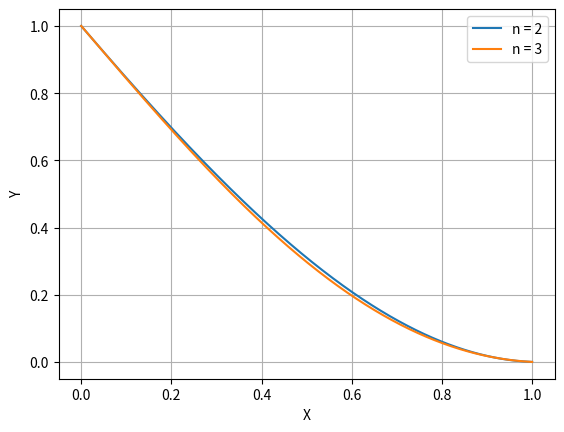

The script that saved this image:
# uo(x) = (1-x)
# uk(x) = x**k * (1 - x)
# u1(x) = x * (1 - x)
# u2(x) = x**2 * (1 - x)
# u3(x) = x**3 * (1 - x)
from numpy import arange
import matplotlib.pyplot as plt

limit_1 = 0
limit_2 = 1
step = 0.1

def a(x):
    return -3 * x 

def b(x):
    return -2 + 2 *x - 3 * x * x 

def c(x):
    return -4 * x * x * x + 3 * x * x - 6 * x + 2

def d(x):
    return -5 * x * x * x * x + 4 * x * x * x - 12 * x * x + 6 * x 

def u0(x):
    return (1 - x)

def u1(x):
    return x * (1 - x)

def u2(x):
    return x * x * (1 - x)

def u3(x):
    return x ** 3 * (1 - x)

list_polinom = [u0, u1, u2, u3]

def sum_1(func):
    total = 0
    for i in range(int(1/ 0.1)):
        total += func(limit_1 + step * i)
    return total

def sum_2(func1, func2):
    total = 0
    for i in range(int(1 / 0.1)):
        total += func1(limit_1 + step * i) * func2(limit_2 + step * i)
    return total 

def sum_sqr(func_sqr, func):
    total = 0
    for i in range(int(1/ 0.1)):
        total += ((func_sqr(limit_1 + step * 1) ** 2) * func(limit_1 + step * i))
    return total

def method_gauss(matrix):
    n = len(matrix)
    for k in range(n):
        for i in range(k + 1, n):
            coeff = -(matrix[i][k] / matrix[k][k])
            for j in range(k, n + 1):
                matrix[i][j] += coeff * matrix[k][j]
    a = [0 for i in range(n)]
    for i in range(n - 1, -1, -1):
        for j in range(n - 1, i, -1):
            matrix[i][n] -= a[j] * matrix[i][j]
        a[i] = matrix[i][n] / matrix[i][i]
    return a
list_func = [a, b, c, d]

def matrix_2():
    matrix = []
    for i in range(2):
        row = []
        row.append(sum_2(b, list_func[i + 1]))
        row.append(sum_2(c, list_func[i + 1]))
        row.append(sum_2(a, list_func[i + 1]) * -1)
        matrix.append(row)
    return matrix

def matrix_3():
    matrix = []
    for i in range(3):
        row = []
        row.append(sum_2(b, list_func[i + 1]))
        row.append(sum_2(c, list_func[i + 1]))
        row.append(sum_2(d, list_func[i + 1]))
        row.append(sum_2(a, list_func[i + 1]) * -1)
        matrix.append(row)
    return matrix

def add_plot(coeffs, label, start, end):
    my_x = list()
    my_y = list()
    step = (end - start) / 1000
    for x in arange(start, end + step, step):
        my_x.append(x)
        y = list_polinom[0](x)
        for i in range(len(coeffs)):
            y += coeffs[i] * list_polinom[i + 1](x)
        my_y.append(y)

    plt.plot(my_x, my_y, label=label)

def draw_result():
    plt.legend()

    plt.xlabel('X') 
    plt.ylabel('Y')

    plt.grid()
    plt.show()
    
if __name__ == "__main__":
    matrix2 = matrix_2()
    matrix3 = matrix_3()
    
    coeff_2 = method_gauss(matrix2)
    print("Приближенное решение: ")
    print("При m = 2 решение: y = (1 - x) + ", round(coeff_2[0], 3), "*x*(1-x) + ", round(coeff_2[1], 3), "x^2*(1-x)")

    coeff_3 = method_gauss(matrix3)
    print("Приближенное решение: ")
    print("При m = 3 решение: y = (1 - x) + ", round(coeff_3[0], 3), "*x*(1-x) + ",
                     round(coeff_3[1], 3), "x^2*(1-x) + ", round(coeff_3[2], 3), "x^3*(1-x)")
    
    add_plot(coeff_2, "n = 2", 0, 1)
    add_plot(coeff_3, "n = 3", 0, 1)
    draw_result()
